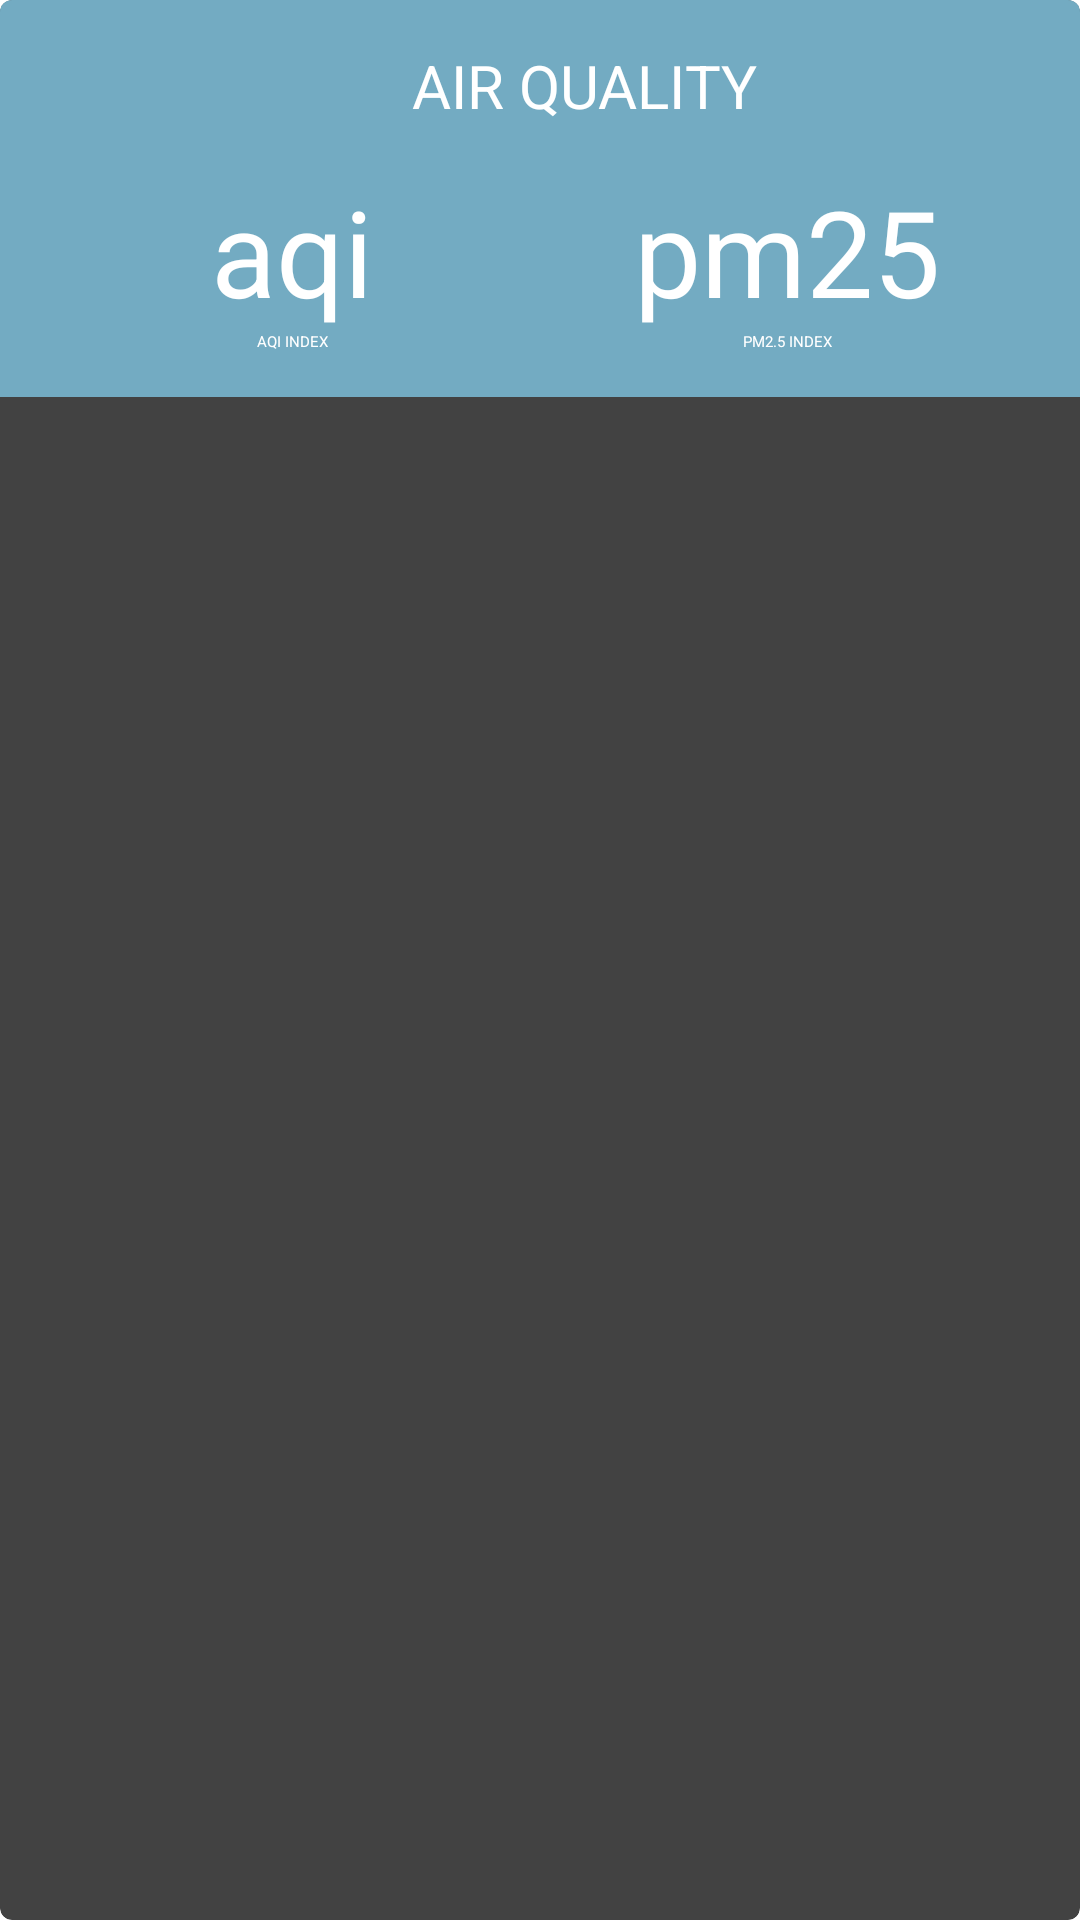

Here is an Android app screen rendered from its layout file. Give the layout XML and the strings, colors and styles it references.
<!-- AndroidManifest.xml: application theme Theme.Weather -->
<!-- res/layout/weather_aqi.xml -->
<?xml version="1.0" encoding="utf-8"?>
<androidx.cardview.widget.CardView
    xmlns:android="http://schemas.android.com/apk/res/android"
    xmlns:app="http://schemas.android.com/apk/res-auto"
    android:layout_width="match_parent"
    android:layout_height="wrap_content"
    android:layout_margin="15dp"
    android:background="@color/colorPrimary"
    app:cardCornerRadius="4dp"
    app:cardElevation="5dp"
    >
    <LinearLayout
        android:layout_width="match_parent"
        android:layout_height="wrap_content"
        android:background="@color/colorPrimary"
        android:orientation="vertical"
        >
        <TextView
            android:layout_width="wrap_content"
            android:layout_height="wrap_content"
            android:layout_gravity="center_horizontal"
            android:layout_marginLeft="15dp"
            android:layout_marginTop="15dp"
            android:text="AIR QUALITY"
            android:textColor="@color/colorLight"
            android:textSize="20sp"/>
        <LinearLayout
            android:layout_width="match_parent"
            android:layout_height="wrap_content"
            android:layout_margin="15dp"
            android:orientation="horizontal">
            <LinearLayout
                android:layout_width="0dp"
                android:layout_height="wrap_content"
                android:layout_weight="1"
                android:orientation="vertical">
                <TextView
                    android:id="@+id/aqi_text"
                    android:layout_width="wrap_content"
                    android:layout_height="wrap_content"
                    android:layout_gravity="center"
                    android:text="aqi"
                    android:textColor="@color/colorLight"
                    android:textSize="40sp"/>
                <TextView
                    android:layout_width="wrap_content"
                    android:layout_height="wrap_content"
                    android:layout_gravity="center"
                    android:text="AQI INDEX"
                    android:textColor="@color/colorLight"/>
            </LinearLayout>
            <LinearLayout
                android:layout_width="0dp"
                android:layout_height="wrap_content"
                android:layout_weight="1"
                android:orientation="vertical">
                <TextView
                    android:id="@+id/pm25_text"
                    android:layout_width="wrap_content"
                    android:layout_height="wrap_content"
                    android:layout_gravity="center"
                    android:text="pm25"
                    android:textColor="@color/colorLight"
                    android:textSize="40sp"/>
                <TextView
                    android:layout_width="wrap_content"
                    android:layout_height="wrap_content"
                    android:layout_gravity="center"
                    android:text="PM2.5 INDEX"
                    android:textColor="@color/colorLight"/>
            </LinearLayout>
        </LinearLayout>
    </LinearLayout>
</androidx.cardview.widget.CardView>
<!-- resources referenced by this layout -->
<resources>
  <color name="colorLight">#fff</color>
  <color name="colorPrimary">#73abc2</color>
</resources>
